2-way image classification set "DogTor-Chat" from GitHub (Deivid-Coutinho/DogTor-Chat); label vocabulary: com doenca, sem doenca.

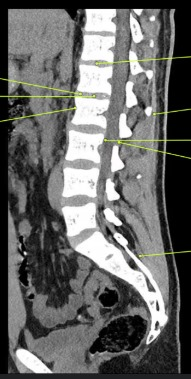
Label: sem doenca

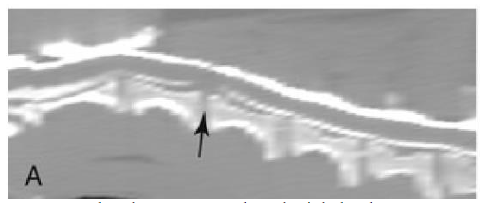
Label: com doenca

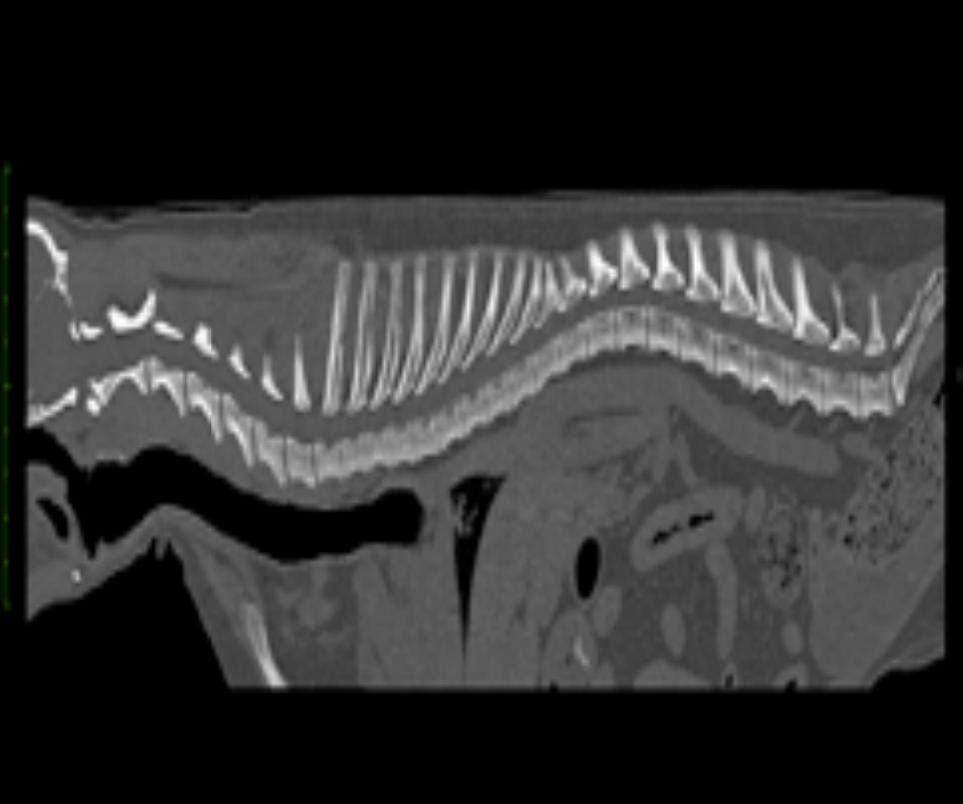
Label: sem doenca

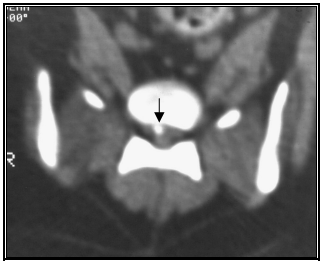
Label: com doenca

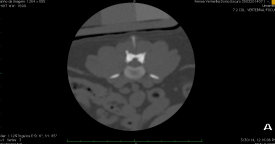
Label: sem doenca

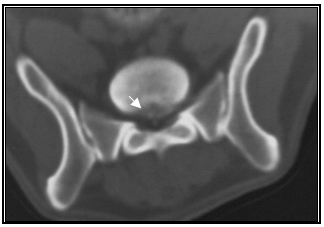
Label: com doenca
